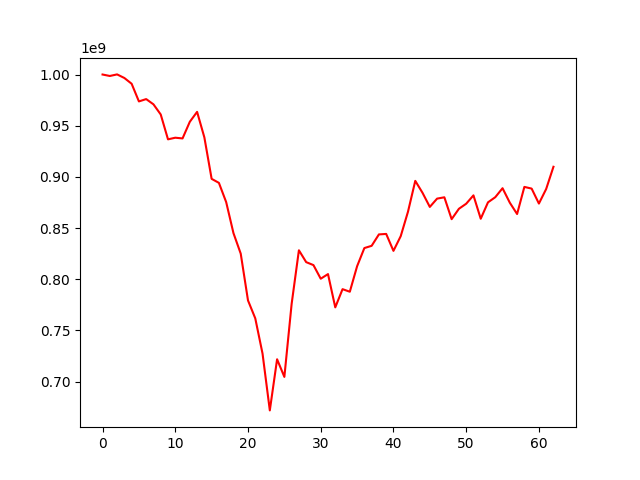

Source data for this figure (header and first rows):
, 0
0, 1000000000
1, 998565672
2, 1000109111
3, 996599941
4, 990962729
5, 973707496
6, 975982897
7, 970861918
8, 960945563
9, 936653724
10, 938238669
11, 937541021
12, 953807691
13, 963492567
14, 938553082
15, 898034087
16, 894109927
17, 875288454
18, 845011234
19, 824935370
20, 779221373
21, 761707973
22, 727233142
23, 671764230
24, 721727672
25, 704495580
26, 775847383
27, 828226447
28, 816650073
29, 813744502
30, 800438660
31, 804962725
32, 772457141
33, 790234372
34, 787735241
35, 812619117
36, 830405102
37, 832593058
38, 843738302
39, 844220778
40, 827670537
41, 842053178
42, 865967357
43, 896064278
44, 884345409
45, 870607893
46, 878722261
47, 880012441
48, 858636589
49, 868781367
50, 873723938
51, 881900203
52, 859053732
53, 875095205
54, 880107150
55, 888885782
56, 874728343
57, 863669448
58, 890162686
59, 888513709
... 3 more rows
